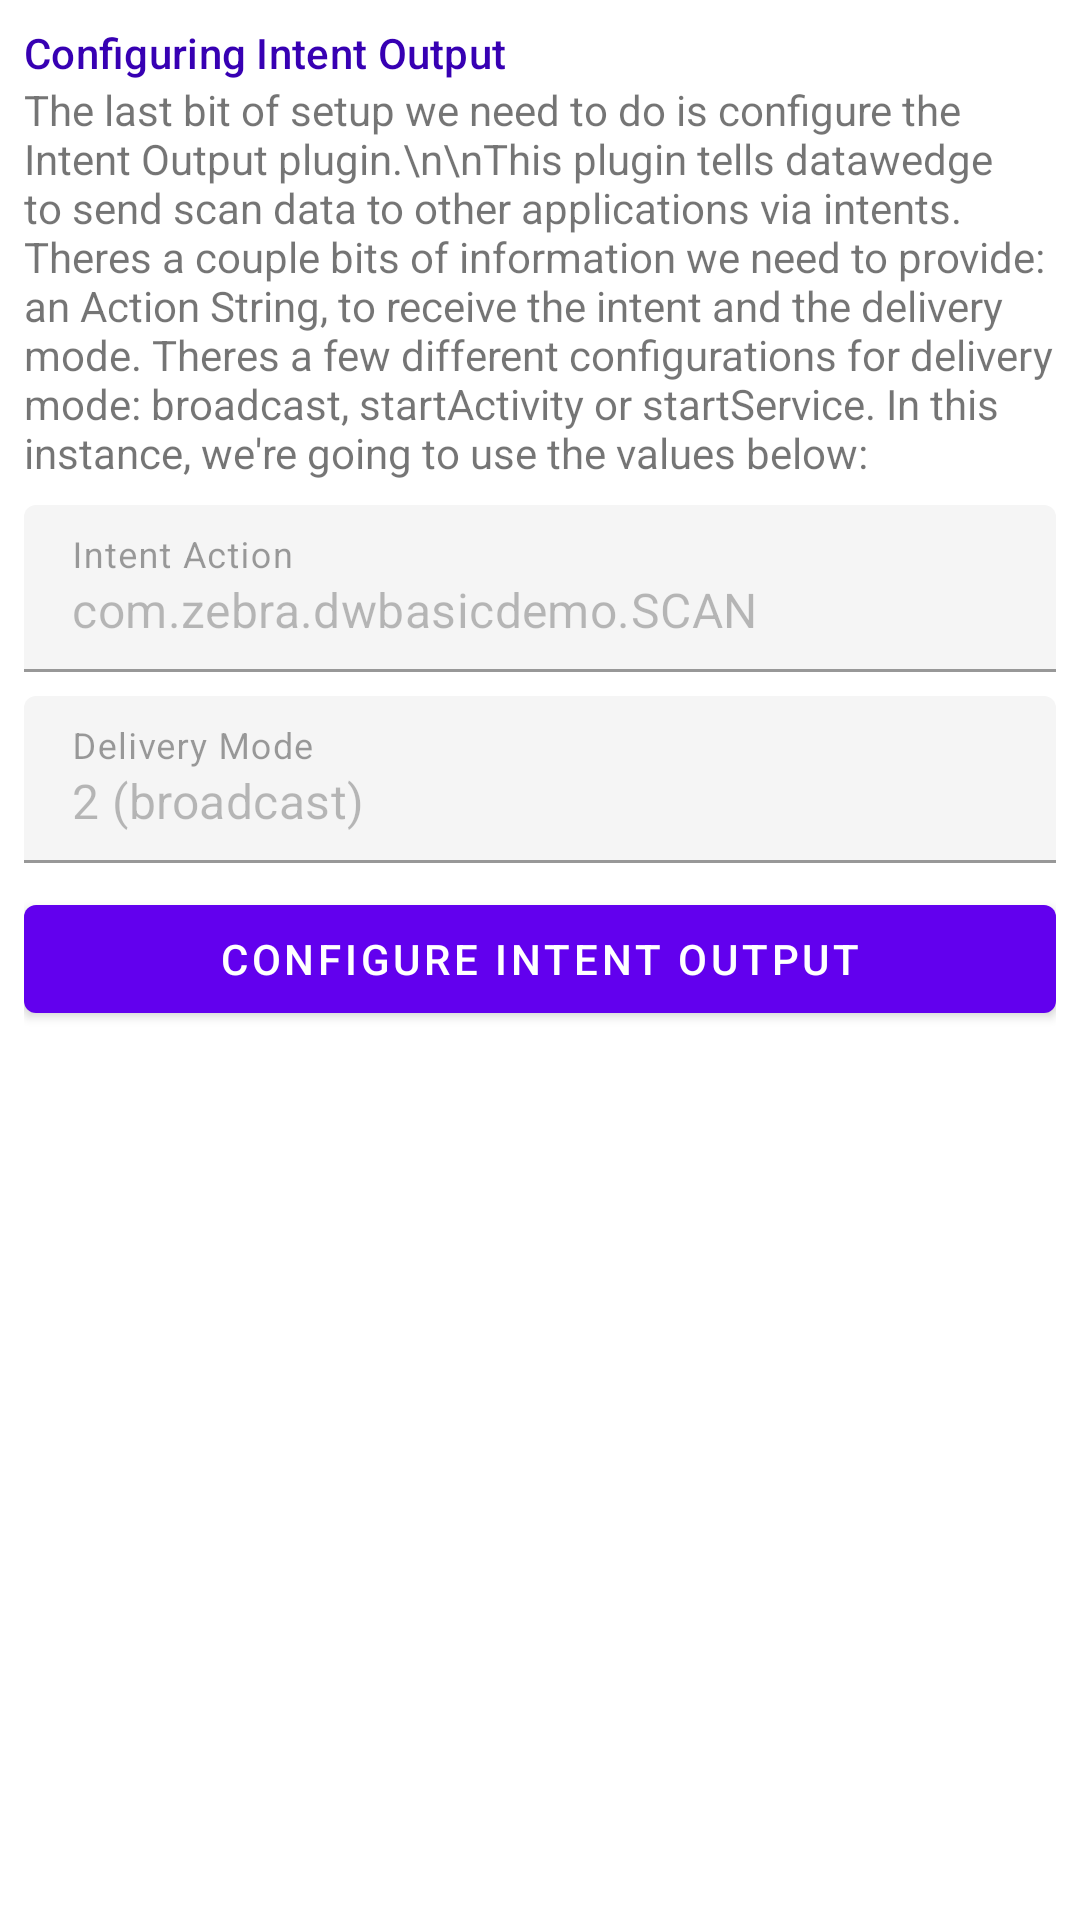

Write the Android layout XML for this screen, with the resource values it uses.
<!-- AndroidManifest.xml: application theme Theme.DataWedgeBasicDemo -->
<!-- res/layout/fragment_configure_intent_output.xml -->
<?xml version="1.0" encoding="utf-8"?>
<layout xmlns:android="http://schemas.android.com/apk/res/android"
  xmlns:tools="http://schemas.android.com/tools"
  xmlns:app="http://schemas.android.com/apk/res-auto">

  <FrameLayout
    android:id="@+id/base_layout"
    android:layout_width="match_parent"
    android:layout_height="match_parent"
    tools:context=".MainActivity">

    <androidx.constraintlayout.widget.ConstraintLayout
      android:layout_width="match_parent"
      android:layout_height="wrap_content"
      android:layout_margin="8dp">

      <TextView
        style="@style/TextAppearance.MaterialComponents.Subtitle2"
        android:id="@+id/desc_label"
        android:layout_width="match_parent"
        android:layout_height="wrap_content"
        android:text="Configuring Intent Output"
        android:textColor="@color/purple_700"
        android:fontFamily="sans-serif-thin"
        app:layout_constraintTop_toTopOf="parent"
        app:layout_constraintEnd_toEndOf="parent"
        app:layout_constraintStart_toStartOf="parent"  />

      <TextView
        android:id="@+id/description"
        android:layout_width="match_parent"
        android:layout_height="wrap_content"
        android:text="The last bit of setup we need to do is configure the Intent Output plugin.\n\nThis plugin tells datawedge to send scan data to other applications via intents. Theres a couple bits of information we need to provide: an Action String, to receive the intent and the delivery mode. Theres a few different configurations for delivery mode: broadcast, startActivity or startService. In this instance, we're going to use the values below:"
        app:layout_constraintTop_toBottomOf="@id/desc_label"
        app:layout_constraintStart_toStartOf="parent"
        app:layout_constraintEnd_toEndOf="parent"/>

      <com.google.android.material.textfield.TextInputLayout
        android:id="@+id/action_string_layout"
        android:layout_width="match_parent"
        android:layout_height="wrap_content"
        android:hint="Intent Action"
        android:layout_marginTop="8dp"
        android:enabled="false"
        app:layout_constraintBottom_toTopOf="@id/delivery_mode_layout"
        app:layout_constraintEnd_toEndOf="parent"
        app:layout_constraintStart_toStartOf="parent"
        app:layout_constraintTop_toBottomOf="@id/description">

        <com.google.android.material.textfield.TextInputEditText
          android:id="@+id/action_string"
          android:layout_width="match_parent"
          android:layout_height="wrap_content"
          android:text="com.zebra.dwbasicdemo.SCAN"/>

      </com.google.android.material.textfield.TextInputLayout>

      <com.google.android.material.textfield.TextInputLayout
        android:id="@+id/delivery_mode_layout"
        android:layout_width="match_parent"
        android:layout_height="wrap_content"
        android:hint="Delivery Mode"
        android:layout_marginTop="8dp"
        android:enabled="false"
        app:layout_constraintBottom_toTopOf="@id/configure_intent_output_button"
        app:layout_constraintEnd_toEndOf="parent"
        app:layout_constraintStart_toStartOf="parent"
        app:layout_constraintTop_toBottomOf="@id/action_string_layout">

        <com.google.android.material.textfield.TextInputEditText
          android:id="@+id/profile_name"
          android:layout_width="match_parent"
          android:layout_height="wrap_content"
          android:text="2 (broadcast)"/>

      </com.google.android.material.textfield.TextInputLayout>

      <com.google.android.material.button.MaterialButton
        android:id="@+id/configure_intent_output_button"
        android:layout_width="match_parent"
        android:layout_height="wrap_content"
        android:text="CONFIGURE INTENT OUTPUT"
        android:layout_marginTop="8dp"
        app:layout_constraintBottom_toBottomOf="parent"
        app:layout_constraintEnd_toEndOf="parent"
        app:layout_constraintStart_toStartOf="parent"
        app:layout_constraintTop_toBottomOf="@id/delivery_mode_layout" />

    </androidx.constraintlayout.widget.ConstraintLayout>

  </FrameLayout>

</layout>
<!-- resources referenced by this layout -->
<resources>
  <style name="Theme.DataWedgeBasicDemo" parent="Theme.MaterialComponents.DayNight.DarkActionBar">
      
      <item name="colorPrimary">@color/purple_500</item>
      <item name="colorPrimaryVariant">@color/purple_700</item>
      <item name="colorOnPrimary">@color/white</item>
      
      <item name="colorSecondary">@color/teal_200</item>
      <item name="colorSecondaryVariant">@color/teal_700</item>
      <item name="colorOnSecondary">@color/black</item>
      
      <item name="android:statusBarColor" tools:targetApi="l">?attr/colorPrimaryVariant</item>
      
    </style>
  <!-- not gathered from this repository: default colours our renderer supplied (Android Studio template values) -->
  <color name="purple_500">#FF6200EE</color>
  <color name="purple_700">#FF3700B3</color>
  <color name="teal_200">#FF03DAC5</color>
  <color name="teal_700">#FF018786</color>
  <color name="black">#FF000000</color>
  <color name="white">#FFFFFFFF</color>
</resources>
